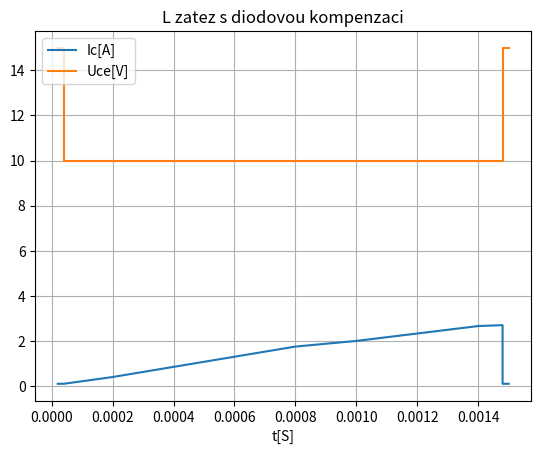
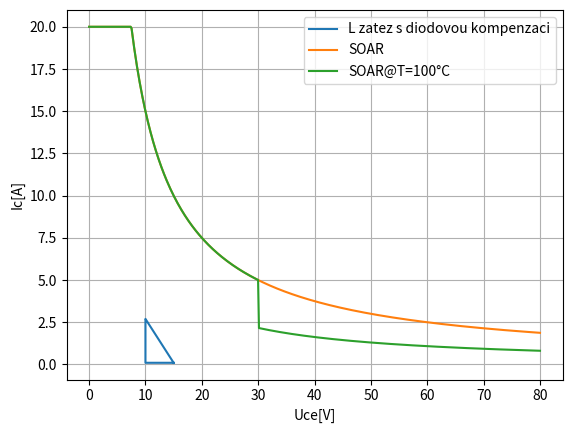
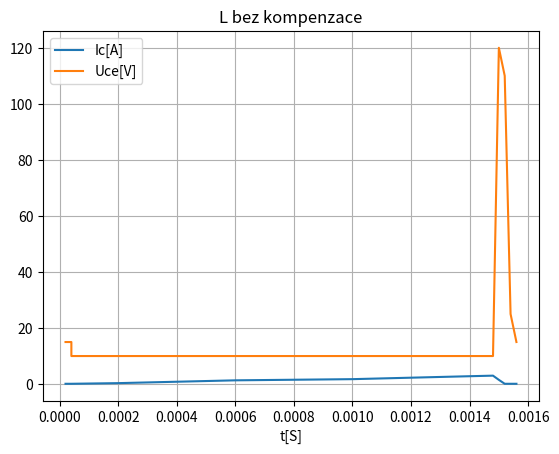
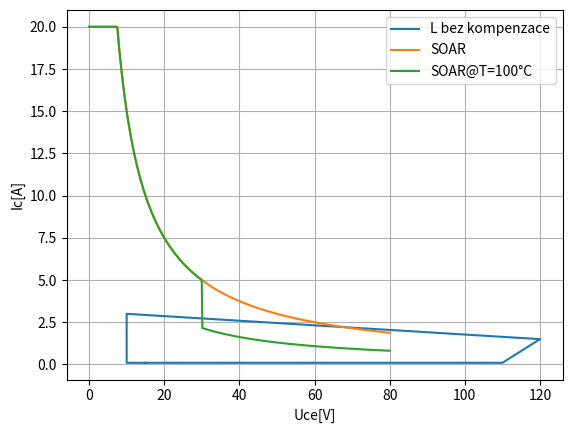
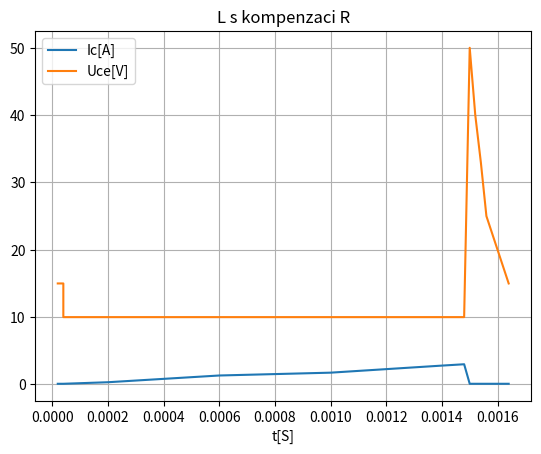
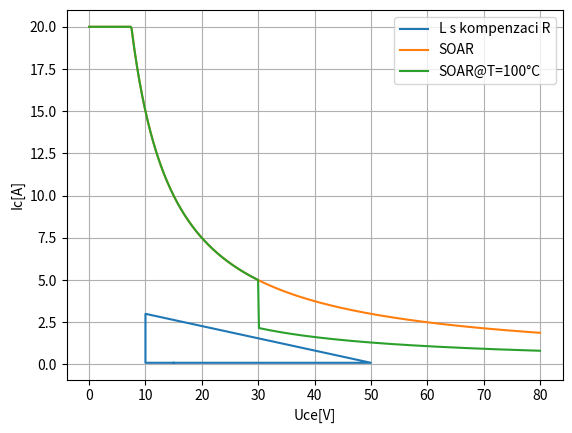

Python code for these plots, in order:
# -*- coding: UTF-8 -*-
"""
Fazova trajektorie spinani ruznych typu zateze tranzistorem - myslim ze to byl KD503
"""
#pylint: disable=invalid-name

from matplotlib import pyplot as plt
import numpy as np

POINTS = 500

def graf_time(t, u, i, dt, dv, di, title):
    t_ax = [time * dt for time in t]
    i_ax = [curr * di for curr in i]
    v_ax = [volt * dv for volt in u]
    fig = plt.figure(dpi=100)
    ax = fig.add_subplot()
    ax.set_xlabel("t[S]")
    ax.set_ylabel("")
    ax.plot(t_ax, i_ax, label='Ic[A]')
    ax.plot(t_ax, v_ax, label='Uce[V]')
    ax.grid()
    ax.legend(loc='upper left')
    plt.title(title)
    plt.show()


def graf_xy_soar(u, i, dv, di, ic, uce, pmax, p_u, u_p, title):
    i_ax = [curr * di for curr in i]
    v_ax = [volt * dv for volt in u]
    # soar
    i_max_ax = np.full((POINTS, 1), ic)
    u_ax = np.linspace(0, uce, POINTS)
    soar = np.zeros([POINTS])
    soar_reduced = np.zeros([POINTS])
    i_pm = pmax / u_ax
    i_pm_reduced = p_u / u_ax
    for idx in range(0, POINTS):
        if i_pm[idx] > i_max_ax[idx]:
            soar[idx] = i_max_ax[idx]
            soar_reduced[idx] = i_max_ax[idx]
        else:
            soar[idx] = i_pm[idx]
            if idx * uce < POINTS * u_p:
                soar_reduced[idx] = i_pm[idx]
            else:
                soar_reduced[idx] = i_pm_reduced[idx]
    fig = plt.figure(dpi=100)
    ax = fig.add_subplot()
    ax.set_xlabel("Uce[V]")
    ax.set_ylabel("Ic[A]")
    ax.plot(v_ax, i_ax, label=title)
    ax.plot(u_ax, soar, label='SOAR')
    ax.plot(u_ax, soar_reduced, label='SOAR@T=100°C')
    ax.legend()
    ax.grid()
    plt.show()


# transistor SOAR
ic_max = 20  # A
uce_max = 80  # V
p_max = 150  # W
p_u = 65  # W
u_p = 30  # V

# resistive load
title = 'L zatez s diodovou kompenzaci'
r_t_div = 200E-6
r_v_div = 50  # V/div
r_i_div = 1  # 1A/1V
r_t = [0.1, 0.2, 0.2, 1.0, 3.0, 4.0, 5.0, 6.0, 7.0, 7.4, 7.4, 7.5]
r_u = [0.3, 0.3, 0.2, 0.2, 0.2, 0.2, 0.2, 0.2, 0.2, 0.2, 0.3, 0.3]
r_i = [0.1, 0.1, 0.1, 0.4, 1.3, 1.75, 2.0, 2.33, 2.66, 2.7, 0.1, 0.1]

graf_time(r_t, r_u, r_i, r_t_div, r_v_div, r_i_div, title)
graf_xy_soar(
    r_u, r_i, r_v_div, r_i_div,
    ic_max, uce_max, p_max, p_u, u_p,
    title)

# RL load
title = 'L bez kompenzace'
rl_t_div = 200E-6
rl_v_div = 50  # V/div
rl_i_div = 1  # 1A/1V
rl_t = [0.1, 0.2, 0.2, 1.0, 3.0, 5.0, 7.0, 7.4, 7.5, 7.6, 7.7, 7.8]
rl_u = [0.3, 0.3, 0.2, 0.2, 0.2, 0.2, 0.2, 0.2, 2.4, 2.2, 0.5, 0.3]
rl_i = [0.1, 0.1, 0.1, 0.33, 1.33, 1.75, 2.8, 3, 1.5, 0.1, 0.1, 0.1]

graf_time(rl_t, rl_u, rl_i, rl_t_div, rl_v_div, rl_i_div, title)
graf_xy_soar(
    rl_u, rl_i, rl_v_div, rl_i_div,
    ic_max, uce_max, p_max, p_u, u_p,
    title)

# RL load with diode
title = 'L s kompenzaci R'
rld_t_div = 200E-6
rld_v_div = 50  # V/div
rld_i_div = 1  # 1A/1V
rld_t = [0.1, 0.2, 0.2, 1.0, 3.0, 5.0, 7.0, 7.4, 7.5, 7.6, 7.7, 7.8, 7.9, 8.0, 8.2]
rld_u = [0.3, 0.3, 0.2, 0.2, 0.2, 0.2, 0.2, 0.2, 1, 0.8, 0.66, 0.5, 0.45, 0.4, 0.3]
rld_i = [0.1, 0.1, 0.1, 0.33, 1.33, 1.75, 2.8, 3, 0.1, 0.1, 0.1, 0.1, 0.1, 0.1, 0.1]

graf_time(rld_t, rld_u, rld_i, rld_t_div, rld_v_div, rld_i_div, title)
graf_xy_soar(
    rld_u, rld_i, rld_v_div, rld_i_div,
    ic_max, uce_max, p_max, p_u, u_p,
    title)
